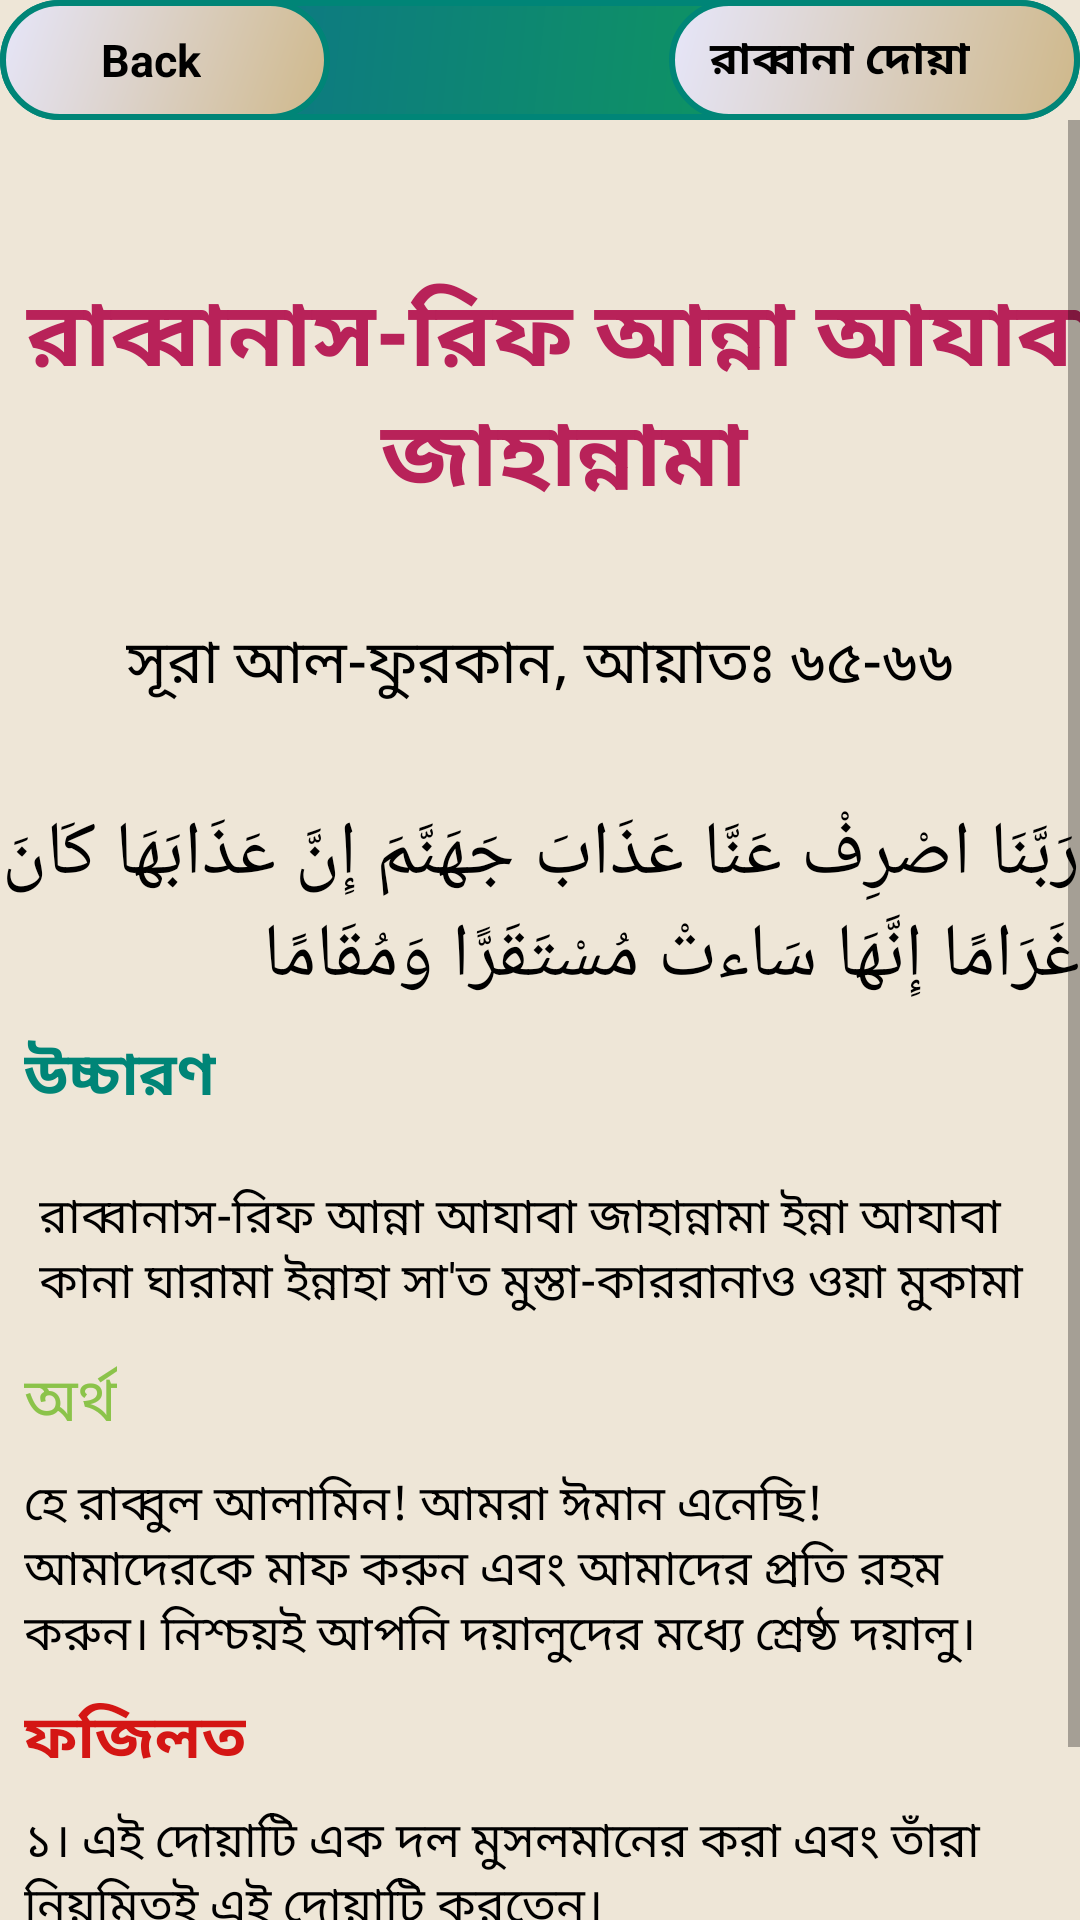

Android layout source for this screen:
<!-- AndroidManifest.xml: application theme AppTheme -->
<!-- res/layout/activity_rabban31.xml -->
<?xml version="1.0" encoding="utf-8"?>
<android.support.constraint.ConstraintLayout xmlns:android="http://schemas.android.com/apk/res/android"
    xmlns:app="http://schemas.android.com/apk/res-auto"
    xmlns:tools="http://schemas.android.com/tools"
    android:layout_width="match_parent"
    android:layout_height="match_parent"
    android:background="#EEE6D7"
    tools:context=".rabbana_activity.Rabban5">

    <android.support.constraint.ConstraintLayout
        android:id="@+id/layout"
        android:layout_width="0dp"
        android:layout_height="wrap_content"
        android:background="@drawable/rectangle"
        android:orientation="horizontal"
        app:layout_constraintEnd_toEndOf="parent"
        app:layout_constraintStart_toStartOf="parent"
        tools:ignore="MissingConstraints">

        <LinearLayout
            android:id="@+id/backButton31"
            android:layout_width="110dp"
            android:layout_height="40dp"
            android:background="@drawable/button_pressed"
            android:orientation="horizontal"
            app:layout_constraintStart_toStartOf="parent">

            <ImageView
                android:layout_width="20dp"
                android:layout_height="wrap_content"
                android:layout_gravity="center"
                android:layout_marginLeft="10dp"
                android:src="@drawable/icon" />

            <TextView
                android:layout_width="wrap_content"
                android:layout_height="wrap_content"
                android:layout_gravity="center"
                android:text=" Back"
                android:textColor="@android:color/background_dark"
                android:textSize="15sp"
                android:textStyle="bold" />


        </LinearLayout>

        <LinearLayout
            android:id="@+id/linearLayout2"
            android:layout_width="137dp"
            android:layout_height="40dp"
            android:background="@drawable/button_pressed"
            android:orientation="horizontal"
            app:layout_constraintEnd_toEndOf="parent">

            <TextView
                android:id="@+id/name31"
                android:layout_width="wrap_content"
                android:layout_height="wrap_content"
                android:layout_gravity="center_vertical"
                android:layout_marginLeft="10dp"
                android:text=" রাব্বানা দোয়া"
                android:textColor="@android:color/background_dark"
                android:textSize="15sp"
                android:textStyle="bold" />


        </LinearLayout>


    </android.support.constraint.ConstraintLayout>

    <ScrollView
        android:id="@+id/scrollView3"
        android:layout_width="match_parent"
        android:layout_height="wrap_content"
        app:layout_constraintEnd_toEndOf="parent"
        app:layout_constraintStart_toStartOf="parent"
        app:layout_constraintTop_toBottomOf="@+id/layout"
        tools:ignore="MissingConstraints">

        <android.support.constraint.ConstraintLayout
            android:layout_width="match_parent"
            android:layout_height="wrap_content">

            <TextView

                android:id="@+id/textView"
                android:layout_width="wrap_content"
                android:layout_height="wrap_content"
                android:layout_marginStart="8dp"
                android:layout_marginTop="50dp"
                android:layout_marginEnd="8dp"
                android:layout_marginRight="8dp"
                android:layout_marginBottom="32dp"
                android:gravity="center_horizontal"
                android:text="@string/rabbana31"
                android:textColor="@color/colorAccent"
                android:textIsSelectable="true"
                android:textSize="30sp"
                android:textStyle="bold"
                app:layout_constraintBottom_toTopOf="@+id/textView2"
                app:layout_constraintEnd_toEndOf="parent"
                app:layout_constraintHorizontal_bias="0.0"
                app:layout_constraintStart_toStartOf="parent"
                app:layout_constraintTop_toTopOf="parent" />

            <TextView
                android:id="@+id/textView2"
                android:layout_width="wrap_content"
                android:layout_height="wrap_content"
                android:layout_marginStart="8dp"
                android:layout_marginLeft="8dp"
                android:layout_marginTop="32dp"
                android:layout_marginEnd="8dp"
                android:layout_marginRight="8dp"
                android:text="@string/aiyat_31"
                android:textColor="@android:color/black"
                android:textIsSelectable="true"
                android:textSize="20sp"
                app:layout_constraintEnd_toEndOf="parent"
                app:layout_constraintStart_toStartOf="parent"
                app:layout_constraintTop_toBottomOf="@+id/textView"
                tools:ignore="MissingConstraints" />

            <TextView
                android:id="@+id/textView3"
                android:layout_width="wrap_content"
                android:layout_height="wrap_content"
                android:layout_marginStart="8dp"
                android:layout_marginLeft="8dp"
                android:layout_marginTop="32dp"
                android:layout_marginEnd="8dp"
                android:layout_marginRight="8dp"
                android:text="@string/arabic_sura31"
                android:textColor="@android:color/black"
                android:textIsSelectable="true"
                android:textSize="25sp"
                app:layout_constraintEnd_toEndOf="parent"
                app:layout_constraintStart_toStartOf="parent"
                app:layout_constraintTop_toBottomOf="@+id/textView2" />

            <TextView
                android:id="@+id/textView4"
                android:layout_width="wrap_content"
                android:layout_height="wrap_content"
                android:layout_marginStart="8dp"
                android:layout_marginLeft="16dp"
                android:layout_marginTop="8dp"
                android:text="@string/pronunciation"
                android:textColor="@color/colorPrimary"
                android:textIsSelectable="true"
                android:textSize="20sp"
                android:textStyle="bold"
                app:layout_constraintStart_toStartOf="parent"
                app:layout_constraintTop_toBottomOf="@+id/textView3" />

            <TextView
                android:id="@+id/textView5"
                android:layout_width="0dp"
                android:layout_height="wrap_content"
                android:layout_marginStart="8dp"
                android:layout_marginLeft="8dp"
                android:layout_marginTop="16dp"
                android:layout_marginEnd="8dp"
                android:layout_marginRight="32dp"
                android:gravity="center_horizontal|start"
                android:padding="5dp"
                android:text="@string/arabic_pro31"
                android:textColor="@android:color/black"
                android:textIsSelectable="true"
                android:textSize="16sp"
                app:layout_constraintEnd_toEndOf="parent"
                app:layout_constraintStart_toStartOf="parent"
                app:layout_constraintTop_toBottomOf="@+id/textView4" />

            <TextView
                android:id="@+id/textView6"
                android:layout_width="wrap_content"
                android:layout_height="wrap_content"
                android:layout_marginStart="8dp"
                android:layout_marginLeft="8dp"
                android:layout_marginTop="8dp"
                android:text="@string/answer1"
                android:textColor="@color/light_green"
                android:textIsSelectable="true"
                android:textSize="20sp"
                app:layout_constraintStart_toStartOf="parent"
                app:layout_constraintTop_toBottomOf="@+id/textView5" />

            <TextView
                android:id="@+id/textView7"
                android:layout_width="0dp"
                android:layout_height="wrap_content"
                android:layout_marginStart="8dp"
                android:layout_marginLeft="8dp"
                android:layout_marginTop="8dp"
                android:layout_marginEnd="8dp"
                android:layout_marginRight="16dp"
                android:gravity="center_horizontal|start"
                android:text="@string/arabic_answer31"
                android:textColor="@android:color/black"
                android:textIsSelectable="true"
                android:textSize="16sp"
                app:layout_constraintEnd_toEndOf="parent"
                app:layout_constraintStart_toStartOf="parent"
                app:layout_constraintTop_toBottomOf="@+id/textView6" />

            <TextView
                android:id="@+id/textView8"
                android:layout_width="wrap_content"
                android:layout_height="wrap_content"
                android:layout_marginStart="8dp"
                android:layout_marginLeft="8dp"
                android:layout_marginTop="8dp"
                android:text="@string/fojilot"
                android:textColor="#D41614"
                android:textIsSelectable="true"
                android:textSize="20sp"
                android:textStyle="bold"
                app:layout_constraintStart_toStartOf="parent"
                app:layout_constraintTop_toBottomOf="@+id/textView7" />

            <TextView
                android:id="@+id/textView9"
                android:layout_width="0dp"
                android:layout_height="wrap_content"
                android:layout_marginStart="8dp"
                android:layout_marginLeft="8dp"
                android:layout_marginTop="8dp"
                android:layout_marginEnd="8dp"
                android:layout_marginRight="8dp"
                android:layout_marginBottom="64dp"
                android:text="@string/fojilot_full31"
                android:textColor="@android:color/black"
                android:textIsSelectable="true"
                android:textSize="16sp"
                app:layout_constraintBottom_toBottomOf="parent"
                app:layout_constraintEnd_toEndOf="parent"
                app:layout_constraintStart_toStartOf="parent"
                app:layout_constraintTop_toBottomOf="@+id/textView8" />


        </android.support.constraint.ConstraintLayout>

    </ScrollView>

</android.support.constraint.ConstraintLayout>
<!-- resources referenced by this layout -->
<resources>
  <color name="colorAccent">#B82259</color>
  <color name="colorPrimary">#008577</color>
  <color name="light_green">#8BC34A</color>
  <!-- drawable button_pressed (drawable) -->
  <?xml version="1.0" encoding="utf-8"?>
  <shape xmlns:android="http://schemas.android.com/apk/res/android">
      <stroke
          android:width="2dp"
          android:color="@color/colorPrimary" />
      <corners android:radius="50dp" />
      <gradient android:angle="135"
          android:startColor="#CFB88A"
          android:endColor="#E6E6FA"/>
  </shape>
  <!-- drawable rectangle (drawable) -->
  <?xml version="1.0" encoding="utf-8"?>
  <shape xmlns:android="http://schemas.android.com/apk/res/android"
      android:shape="rectangle">
      <stroke
          android:width="2dp"
          android:color="@color/colorPrimary" />
      <corners android:radius="20dp" />
      <gradient android:angle="135"
          android:startColor="#0fa64c"
          android:endColor="#0c6b94"/>
  
  
  </shape>
  <string name="aiyat_31"> সূরা আল-ফুরকান, আয়াতঃ ৬৫-৬৬</string>
  <string name="answer1">অর্থ</string>
  <string name="arabic_answer31">হে রাব্বুল আলামিন! আমরা ঈমান এনেছি! আমাদেরকে মাফ করুন এবং আমাদের প্রতি রহম করুন। নিশ্চয়ই আপনি দয়ালুদের মধ্যে শ্রেষ্ঠ দয়ালু।</string>
  <string name="arabic_pro31">রাব্বানাস-রিফ আন্না আযাবা জাহান্নামা ইন্না আযাবা কানা ঘারামা ইন্নাহা সা\'ত মুস্তা-কাররানাও ওয়া মুকামা</string>
  <string name="arabic_sura31">رَبَّنَا اصْرِفْ عَنَّا عَذَابَ جَهَنَّمَ إِنَّ عَذَابَهَا كَانَ غَرَامًا إِنَّهَا سَاءتْ مُسْتَقَرًّا وَمُقَامًا</string>
  <string name="fojilot">ফজিলত</string>
  
  
      //String array for listview
  <string name="fojilot_full31">
          ১। এই দোয়াটি এক দল মুসলমানের করা এবং তাঁরা নিয়মিতই এই দোয়াটি করতেন।
  \n\n২। এই দোয়াতে তাঁরা আল্লাহ্‌র কাছে বলতেন, "হে, আল্লাহ্‌! আমরা ঈমান এনেছি। সুতরাং আমাদের গুনাহ মাফ কর এবং আমাদের উপর কৃপা কর"।
      </string>
      //iteam31_end//
  
      //iteam32//
  <string name="pronunciation">উচ্চারণ</string>
  <string name="rabbana31">রাব্বানাস-রিফ আন্না আযাবা জাহান্নামা</string>
  <style name="AppTheme" parent="Theme.AppCompat.Light.DarkActionBar">
          
          <item name="colorPrimary">@color/colorPrimary</item>
          <item name="colorPrimaryDark">@color/colorPrimaryDark</item>
          <item name="colorAccent">@color/colorAccent</item>
      </style>
  <color name="colorPrimaryDark">#00574B</color>
</resources>
